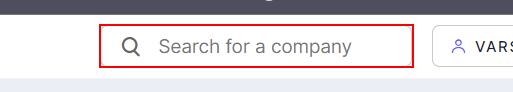
Workflow: example

Step 1: type "[CurrentRow("Company name").ToString+ "[k(enter)]"]" into the text box in window '* - Screener' (chrome.exe)

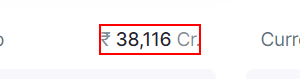
Step 2: get-text from the element in window '* Ltd financial results and price chart - Screener' (chrome.exe)

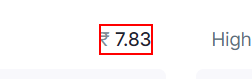
Step 3: get-text from the element in window '* Ltd financial results and price chart - Screener' (chrome.exe)
